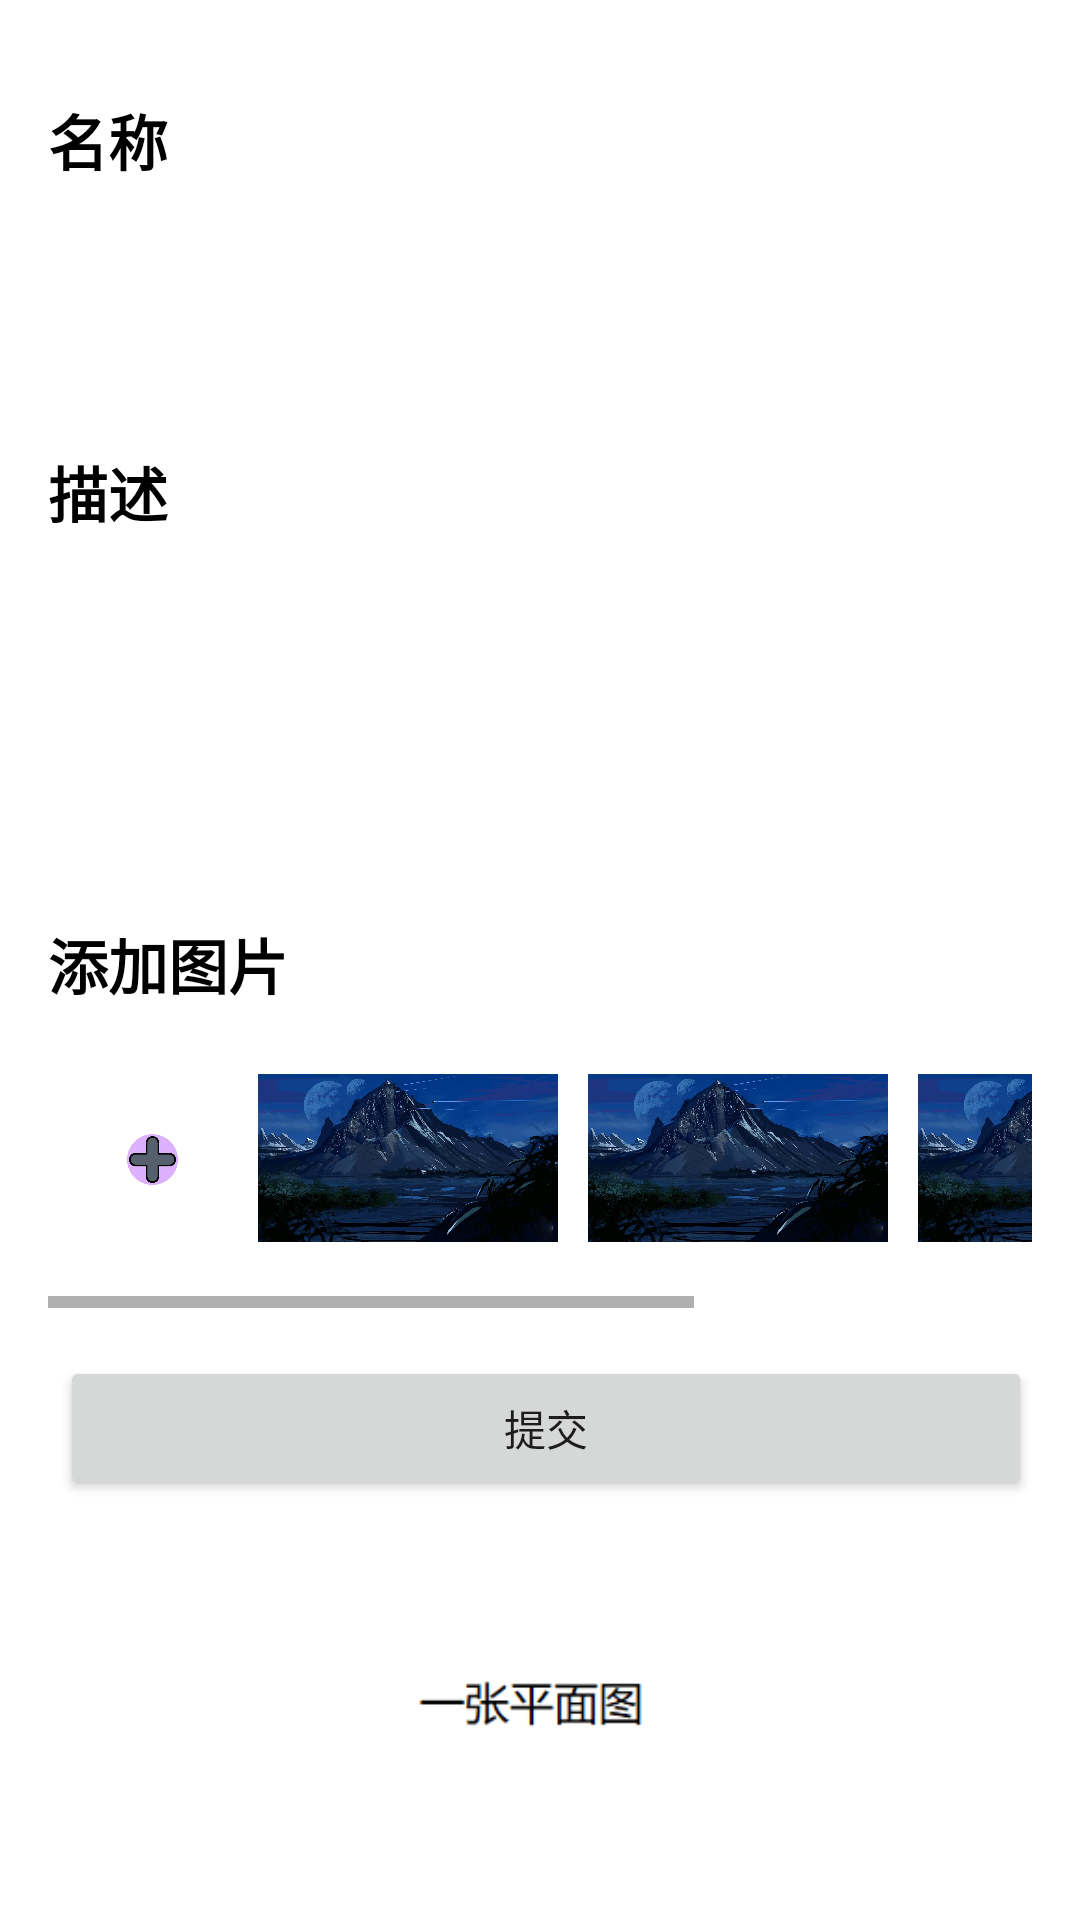

Produce the Android XML layout that renders to this screen, including the resource entries it uses.
<!-- AndroidManifest.xml: application theme Theme.MyApplication -->
<!-- res/layout/activity_add_tag.xml -->
<?xml version="1.0" encoding="utf-8"?>
<androidx.constraintlayout.widget.ConstraintLayout xmlns:android="http://schemas.android.com/apk/res/android"
    xmlns:app="http://schemas.android.com/apk/res-auto"
    xmlns:tools="http://schemas.android.com/tools"
    android:layout_width="match_parent"
    android:layout_height="match_parent"
    >

    <TextView
        android:id="@+id/text_tag_name"
        android:layout_width="match_parent"
        android:layout_height="wrap_content"
        android:layout_marginTop="32dp"
        android:layout_marginEnd="16dp"
        android:layout_marginStart="16dp"
        app:layout_goneMarginEnd="16dp"
        android:text="名称"
        android:textColor="@color/black"
        android:textSize="20dp"
        android:textStyle="bold"
        app:layout_constraintEnd_toEndOf="parent"
        app:layout_constraintTop_toTopOf="parent">

    </TextView>

    <EditText
        android:id="@+id/edit_tag_name"
        android:layout_width="match_parent"
        android:layout_height="40dp"
        android:layout_marginStart="16dp"
        android:layout_marginEnd="16dp"
        android:layout_marginTop="16dp"
        android:textSize="20dp"
        style="@style/InputBoxStyle"

        app:layout_constraintStart_toStartOf="parent"
        app:layout_constraintTop_toBottomOf="@+id/text_tag_name">

    </EditText>

    <TextView
        android:id="@+id/text_description"
        android:layout_width="match_parent"
        android:layout_height="wrap_content"
        android:layout_marginTop="32dp"
        android:layout_marginEnd="4dp"
        android:layout_marginStart="16dp"
        app:layout_goneMarginEnd="16dp"
        android:text="描述"
        android:textColor="@color/black"
        android:textSize="20dp"
        android:textStyle="bold"
        app:layout_constraintEnd_toEndOf="parent"
        app:layout_constraintTop_toBottomOf="@id/edit_tag_name">

    </TextView>


    <EditText
        android:id="@+id/edit_description"
        android:layout_width="match_parent"
        android:layout_height="84dp"
        android:layout_marginTop="20dp"
        android:enabled="true"
        android:gravity="top"
        android:inputType="textMultiLine"
        android:scrollbars="vertical"
        app:layout_constraintEnd_toEndOf="parent"
        app:layout_constraintTop_toBottomOf="@+id/text_description"
        style="@style/InputBoxStyle" />


    <TextView
        android:id="@+id/text_add_picture"
        android:layout_width="match_parent"
        android:layout_height="wrap_content"
        android:layout_marginTop="24dp"
        android:layout_marginEnd="16dp"
        android:layout_marginStart="16dp"
        android:text="添加图片"
        android:textColor="@color/black"
        android:textSize="20dp"
        android:textStyle="bold"
        app:layout_constraintEnd_toEndOf="parent"
        app:layout_constraintTop_toBottomOf="@+id/edit_description"
        app:layout_goneMarginEnd="16dp">

    </TextView>

    <HorizontalScrollView
        android:id="@+id/view_picture"
        android:layout_width="match_parent"
        android:layout_height="100dp"
        android:layout_marginLeft="16dp"
        android:layout_marginRight="16dp"
        app:layout_constraintTop_toBottomOf="@id/text_add_picture"
        >
   <LinearLayout
       android:layout_width="match_parent"
       android:layout_height="match_parent">
       <ImageView
           android:id="@+id/add_image"
           android:layout_width="50dp"
           android:layout_height="50dp"
           android:layout_marginLeft="10dp"
           android:layout_gravity="center"
           android:src="@drawable/add_button"></ImageView>
       <ImageView
           android:layout_width="100dp"
           android:layout_height="100dp"
           android:layout_marginLeft="10dp"
           android:src="@drawable/area_0"></ImageView>
       <ImageView
           android:layout_width="100dp"
           android:layout_height="100dp"
           android:layout_marginLeft="10dp"
           android:src="@drawable/area_0"></ImageView>
       <ImageView
           android:layout_width="100dp"
           android:layout_height="100dp"
           android:layout_marginLeft="10dp"
           android:src="@drawable/area_0"></ImageView>
       <ImageView
           android:layout_width="100dp"
           android:layout_height="100dp"
           android:layout_marginLeft="10dp"
           android:src="@drawable/area_0"></ImageView>
   </LinearLayout>
    </HorizontalScrollView>


    <Button
        android:id="@+id/button_submit"
        android:layout_width="match_parent"
        android:layout_height="wrap_content"
        android:layout_marginStart="20dp"
        android:layout_marginTop="16dp"
        android:layout_marginEnd="16dp"
        android:text="提交"
        app:layout_constraintStart_toStartOf="parent"
        app:layout_constraintTop_toBottomOf="@+id/view_picture" />

    <ImageView
        android:layout_width="300dp"
        android:layout_height="180dp"
        android:src="@drawable/area_1"
        app:layout_constraintBottom_toBottomOf="parent"
        app:layout_constraintEnd_toEndOf="parent"
        app:layout_constraintHorizontal_bias="0.495"
        app:layout_constraintStart_toStartOf="parent"
        app:layout_constraintTop_toBottomOf="@+id/button_submit"
        app:layout_constraintVertical_bias="0.515" />


</androidx.constraintlayout.widget.ConstraintLayout>
<!-- resources referenced by this layout -->
<resources>
  <color name="black">#FF000000</color>
  <!-- drawable add_button: png bitmap (drawable, 51312 bytes) -->
  <!-- drawable area_0: jpg bitmap (drawable, 802198 bytes) -->
  <!-- drawable area_1: png bitmap (drawable, 2440 bytes) -->
  <style name="InputBoxStyle">
          <item name="android:layout_centerHorizontal">true</item>
          <item name="android:layout_marginLeft">16dp</item>
          <item name="android:layout_marginRight">16dp</item>
          <item name="android:background">@drawable/border_input_box</item>
          <item name="android:orientation">horizontal</item>
          <item name="android:layout_height">40dp</item>
  
  
      </style>
  <style name="Theme.MyApplication" parent="Theme.MaterialComponents.DayNight.DarkActionBar">
          
          <item name="colorPrimary">@color/purple_500</item>
          <item name="colorPrimaryVariant">@color/purple_700</item>
          <item name="colorOnPrimary">@color/white</item>
          
          <item name="colorSecondary">@color/teal_200</item>
          <item name="colorSecondaryVariant">@color/teal_700</item>
          <item name="colorOnSecondary">@color/black</item>
          
          <item name="android:statusBarColor" tools:targetApi="l">?attr/colorPrimaryVariant</item>
          
  
  
      </style>
  <color name="purple_500">#FF6200EE</color>
  <color name="purple_700">#FF3700B3</color>
  <color name="white">#FFFFFFFF</color>
  <color name="teal_200">#FF03DAC5</color>
  <color name="teal_700">#FF018786</color>
</resources>
